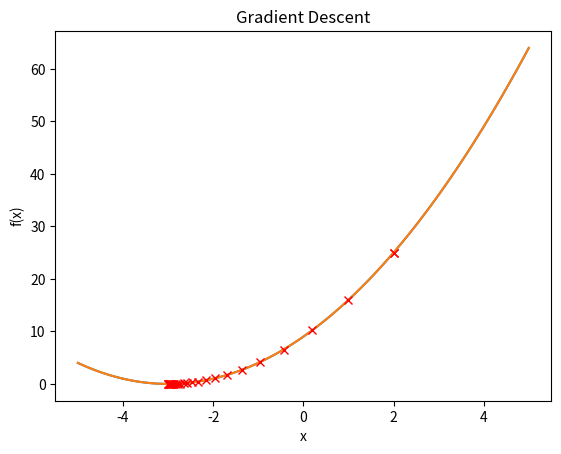

Write the Python code that produced this figure.
import numpy as np
import matplotlib.pyplot as plt

def f(x):
    return (x+3)**2

def df(x):
    return 2*(x+3)

def gradientdescent(initial_value, learning_rate, num_iterations):
    x = initial_value
    x_history = [x]
    for i in range(num_iterations):
        gradient = df(x)
        x = x - learning_rate * gradient
        x_history.append(x)
    return x, x_history

initial_value = 2
learning_rate = 0.1
num_iterations = 30
x, x_history = gradientdescent(initial_value, learning_rate, num_iterations)
print("Local minimum is:", x)

x_vals = np.linspace(-5, 5, 100)
plt.plot(x_vals, f(x_vals))
plt.plot(2, f(2), 'rx')
plt.show()

x_vals = np.linspace(-5, 5, 100)
plt.plot(x_vals, f(x_vals)) #(x,y)
plt.plot(x_history, f(np.array(x_history)), 'rx')
plt.xlabel("x")
plt.ylabel("f(x)")
plt.title("Gradient Descent")
plt.show()
